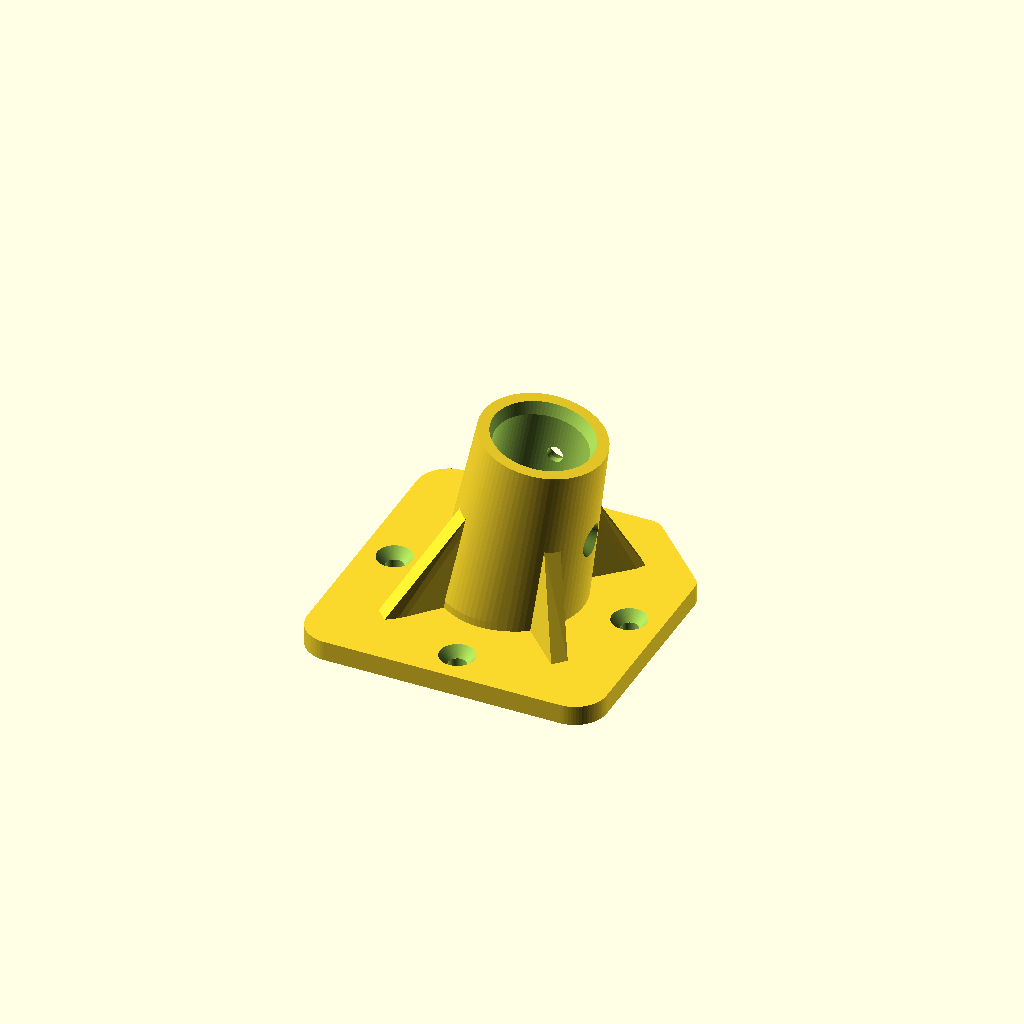
Cell 1: rendered with the file's own defaults.
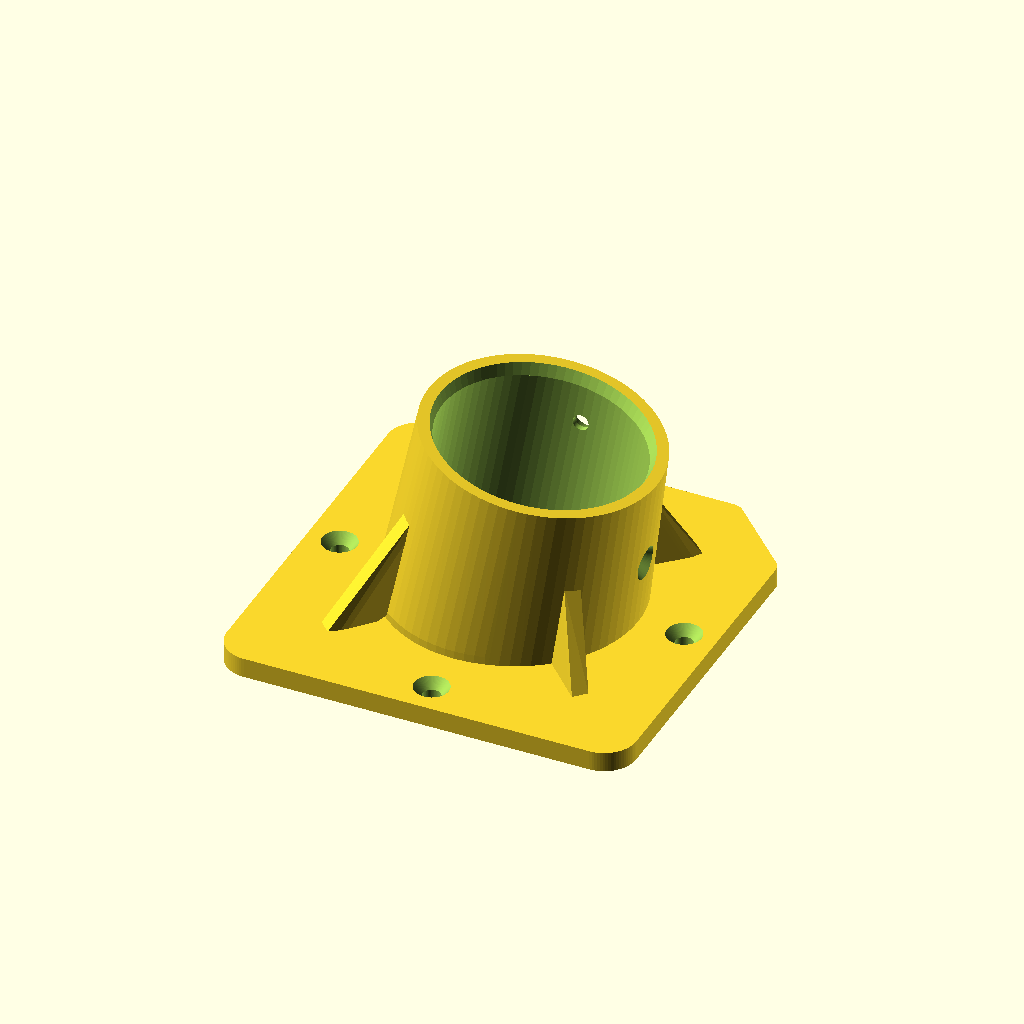
Cell 2: pole_diameter = 50 (everything else at default).
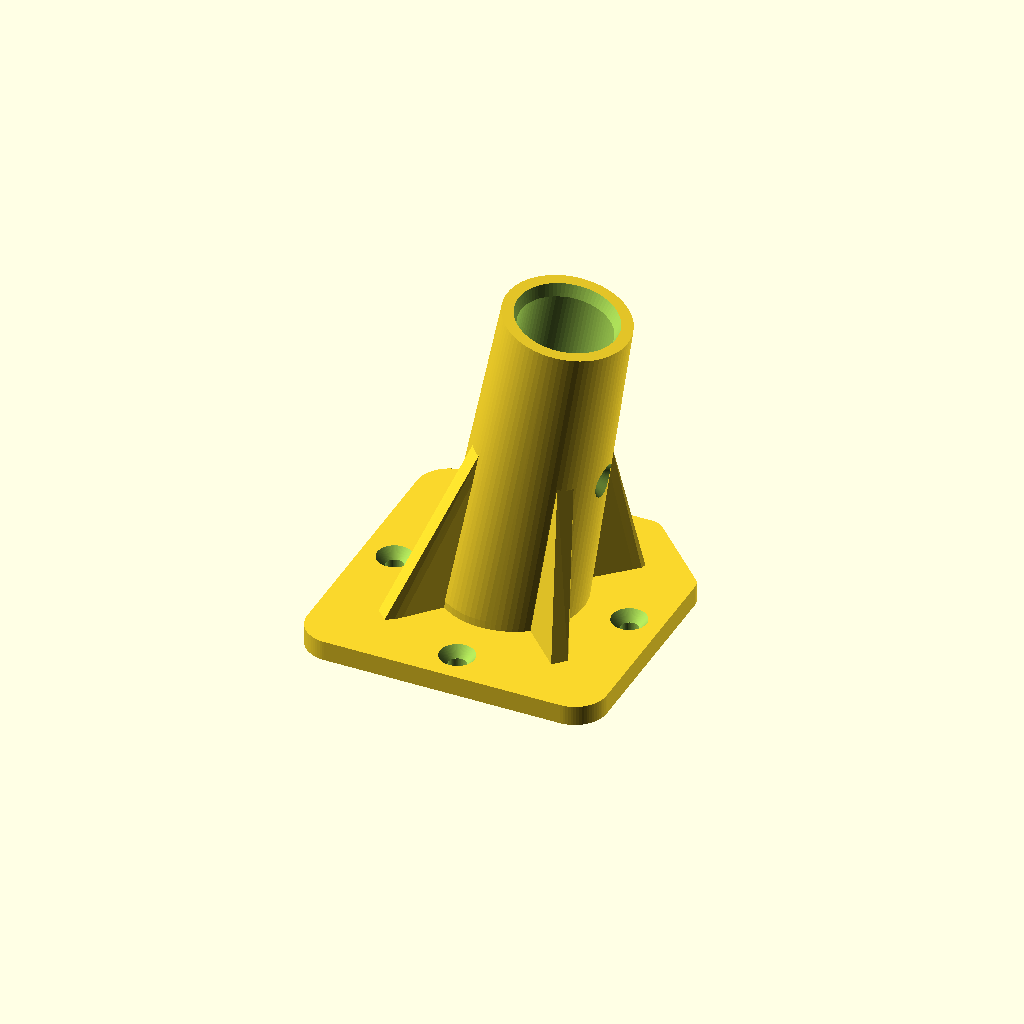
Cell 3: the same model with socket_height = 80.
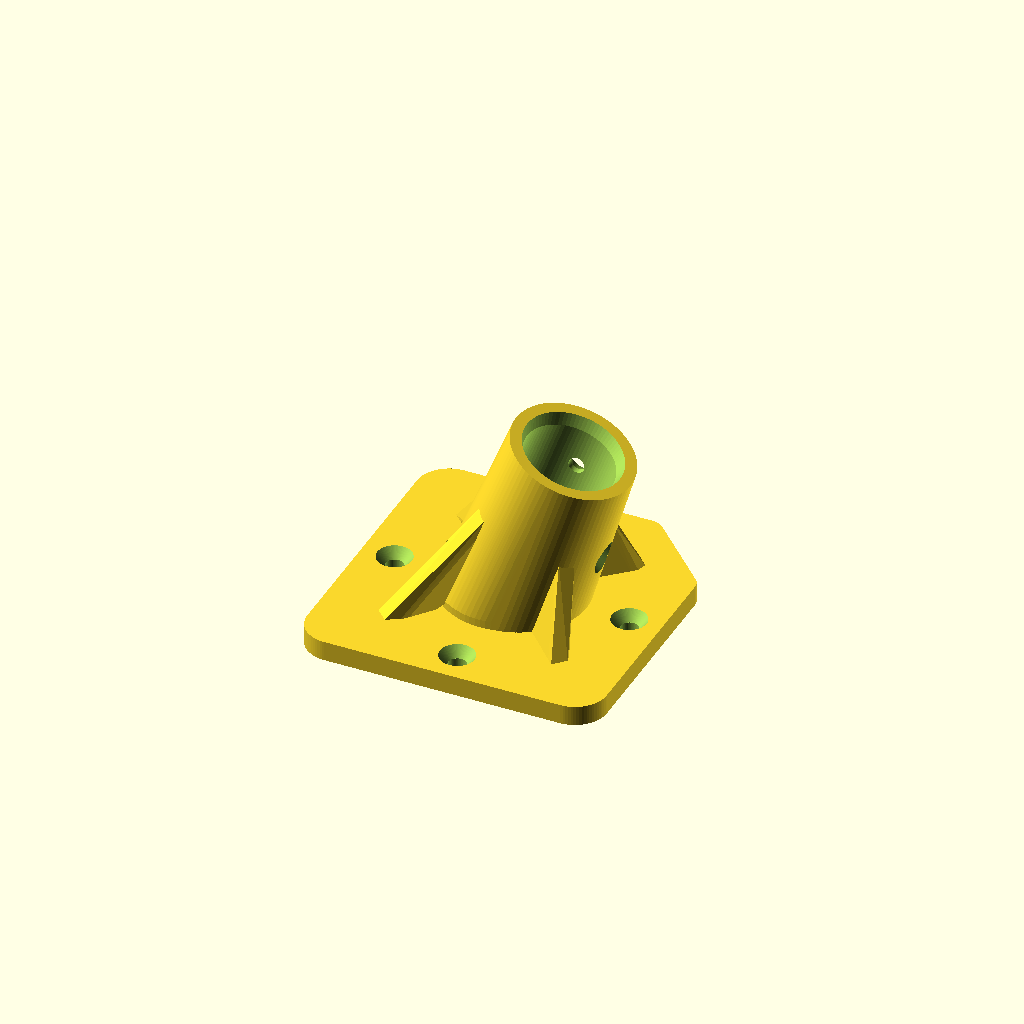
Cell 4: the same model with leg_angle = 20.
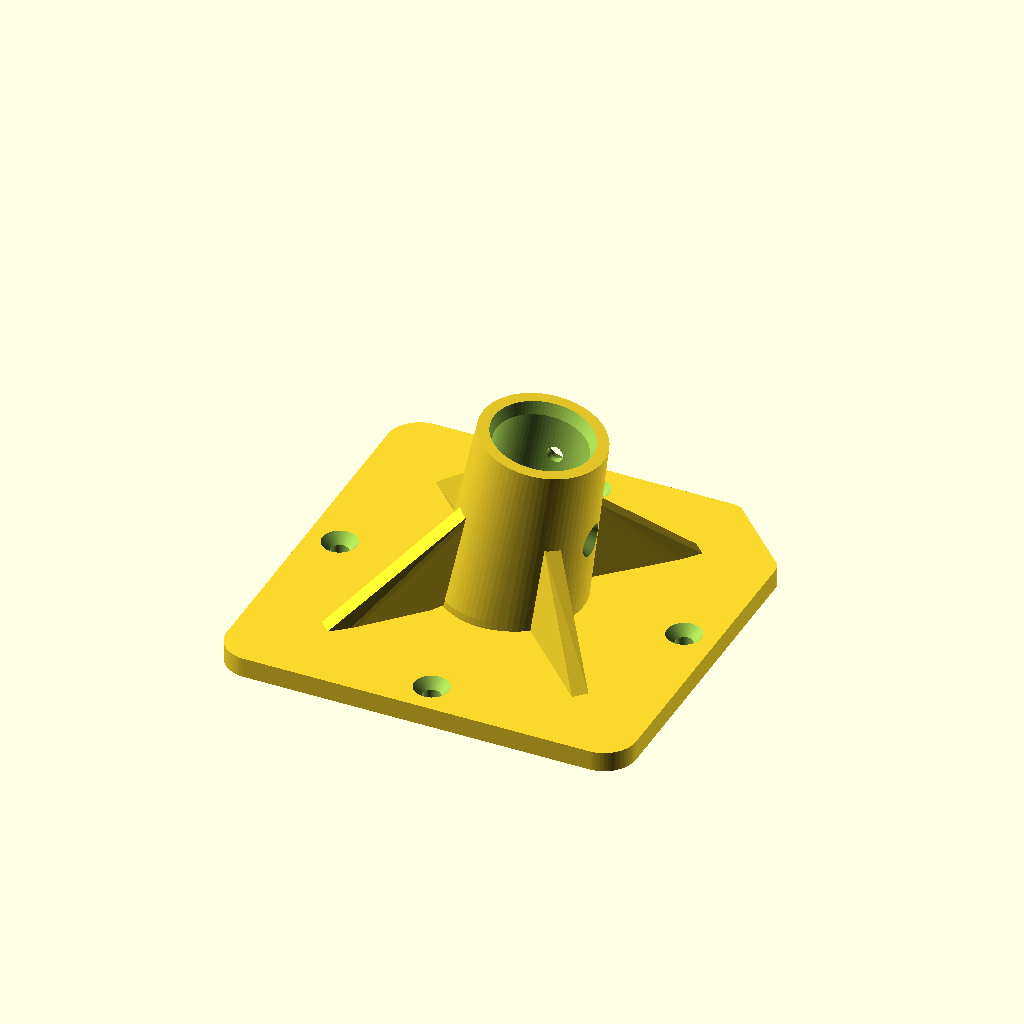
Cell 5 — base_margin set to 80, the other parameters unchanged.
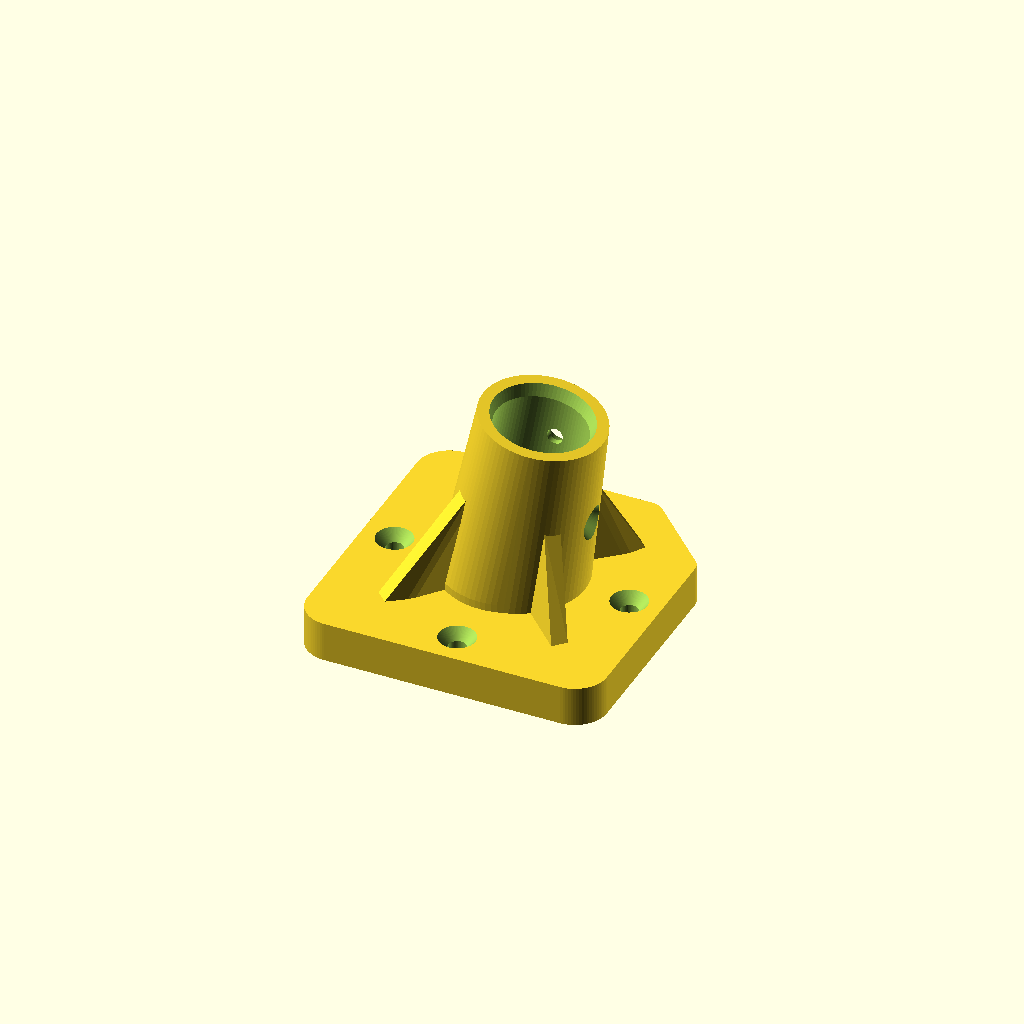
Cell 6: the same model with base_thickness = 10.
All cells are drawn from one camera (rotation 55°, 0°, 25°, orthographic, colour scheme Cornfield), so only the parameter changes between them.
The OpenSCAD source (V1/Patas.scad):
// =================================================================
// SOPORTE / BRIDA PARA PATAS DE MESA CON PALO DE ESCOBA
// Base cuadrada con chaveta / llave diagonal (Poka-Yoke)
// =================================================================

/* [Parámetros del Palo] */
// @studio {"label":"Diámetro del palo","description":"Diámetro del palo de madera en mm (ej. 22.5 para palo de 22mm con holgura)","unit":"mm","group":"Palo"}
pole_diameter = 22.5; // [15:0.5:50]

// @studio {"label":"Profundidad de inserción","description":"Altura del tubo receptor del palo","unit":"mm","group":"Palo"}
socket_height = 45; // [25:1:80]

// @studio {"label":"Inclinación de la pata","description":"Ángulo de apertura hacia afuera en grados","unit":"deg","group":"Palo"}
leg_angle = 10; // [0:1:20]

/* [Base de Fijación a la Mesa] */
// @studio {"label":"Margen base respecto al palo","description":"Diferencia fija para calcular el ancho de la placa cuadrada","unit":"mm","group":"Base"}
base_margin = 52.5; // [30:0.5:80]

// @studio {"label":"Grosor de la base","description":"Espesor de la placa base","unit":"mm","group":"Base"}
base_thickness = 5; // [3:1:10]

// @studio {"label":"Radio de esquinas estándar","description":"Redondeo de las 3 esquinas estándar","unit":"mm","group":"Base"}
corner_radius = 8; // [3:1:20]

// @studio {"label":"Tamaño de la llave diagonal","description":"Longitud del corte en chaflán para la esquina de posicionamiento único (Poka-Yoke)","unit":"mm","group":"Base"}
key_chamfer = 18; // [8:1:35]

// @studio {"label":"Redondeo puntas de la diagonal","description":"Radio de transición suave en los extremos de la diagonal de la llave","unit":"mm","group":"Base"}
chamfer_radius = 4; // [1:0.5:10]

// @studio {"label":"Grosor de pared","description":"Espesor del tubo y refuerzos","unit":"mm","group":"Estructura"}
wall_thickness = 4; // [2.5:0.5:8]

/* [Tornillos de Montaje] */
// @studio {"label":"Diámetro de tornillo mesa","description":"Diámetro del cuerpo del tornillo de madera","unit":"mm","group":"Tornillos"}
screw_diameter = 4.5; // [3:0.5:7]

// @studio {"label":"Avellanado","description":"Inclinación para la cabeza cónica del tornillo","group":"Tornillos"}
countersink = true;

// @studio {"label":"Tornillo lateral de opresión","description":"Agujero lateral para fijar el palo al tubo","group":"Tornillos"}
side_screw = true;

// @studio {"label":"Diámetro tornillo lateral","description":"Diámetro del tornillo lateral","unit":"mm","group":"Tornillos"}
side_screw_diameter = 4; // [2.5:0.5:6]

// @studio {"label":"Avellanado del tornillo lateral","description":"Inclinación cónica (90°) para ocultar la cabeza del tornillo lateral","group":"Tornillos"}
side_countersink = true;

// @studio {"label":"Segundo tornillo cruzado","description":"Agrega un segundo tornillo transversal a distinta altura para aumentar la rigidez","group":"Tornillos"}
second_side_screw = true;

// @studio {"label":"Altura segundo tornillo","description":"Altura del segundo tornillo medida desde la base del tubo","unit":"mm","group":"Tornillos"}
second_screw_height = 32; // [10:1:70]

// @studio {"label":"Orientación segundo tornillo","description":"Giro del segundo tornillo alrededor del palo; 90° lo cruza respecto del primero","unit":"deg","group":"Tornillos"}
second_screw_angle = 90; // [0:15:180]

/* [Detalles y Calidad] */
$fn = 80;

// Constantes fijas de diseño
num_screws = 4; // 4 tornillos de montaje en cruz

// Variables calculadas
r_pole = pole_diameter / 2;
r_outer = r_pole + wall_thickness;
base_size = pole_diameter + base_margin;
half_base = base_size / 2;

// Profundidades seguras de avellanado
head_depth_base = min(base_thickness * 0.5, screw_diameter * 0.6);
head_depth_side = min(wall_thickness * 0.65, 3.0);

// Perfil 2D de la base: Cuadrado con 3 esquinas redondeadas y 1 diagonal con puntas redondeadas
module base_plate_2d(size, r, c, r_ch) {
    half = size / 2;
    k_offset = (sqrt(2) - 1) * r_ch; // Compensación trigonométrica para tangencia exacta
    
    hull() {
        // Esquina 1 (+X, +Y): Dos círculos tangentes que redondean ambos extremos de la diagonal
        translate([half - c - k_offset, half - r_ch]) circle(r = r_ch);
        translate([half - r_ch, half - c - k_offset]) circle(r = r_ch);
        
        // Esquinas 2, 3 y 4: Redondeos estándar
        translate([-half + r,  half - r]) circle(r = r); // Esquina -X, +Y
        translate([-half + r, -half + r]) circle(r = r); // Esquina -X, -Y
        translate([ half - r, -half + r]) circle(r = r); // Esquina +X, -Y
    }
}

module leg_socket() {
    difference() {
        union() {
            // 1. Placa base cuadrada con llave diagonal y puntas redondeadas
            linear_extrude(height = base_thickness)
            base_plate_2d(base_size, corner_radius, key_chamfer, chamfer_radius);

            // 2. Tubo receptor inclinado y cuello de transición
            hull() {
                cylinder(h = base_thickness + 2, r = r_outer + 2);
                
                translate([0, 0, base_thickness])
                rotate([0, leg_angle, 0])
                cylinder(h = socket_height, r = r_outer);
            }

            // 3. Nervios de refuerzo (Ménsulas / Gussets hacia las esquinas)
            for (i = [0 : num_screws - 1]) {
                a = (i + 0.5) * (360 / num_screws); // Alternados a 45°, 135°, 225°, 315°
                hull() {
                    // Anclaje en el tubo inclinado
                    translate([0, 0, base_thickness])
                    rotate([0, leg_angle, 0])
                    rotate([0, 0, a])
                    translate([r_outer - 1.5, -wall_thickness/2, 0])
                        cube([2, wall_thickness, socket_height * 0.55]);

                    // Anclaje en la placa base
                    rotate([0, 0, a])
                    translate([half_base - 8, -wall_thickness/2, 0])
                        cube([2, wall_thickness, base_thickness]);
                }
            }
        }

        // --- SUBTRACCIONES / PERFORACIONES ---

        // A. Hueco interior para el palo
        translate([0, 0, base_thickness])
        rotate([0, leg_angle, 0])
        cylinder(h = socket_height + 10, r = r_pole);

        // B. Chaflán de entrada superior
        translate([0, 0, base_thickness])
        rotate([0, leg_angle, 0])
        translate([0, 0, socket_height - 3])
        cylinder(h = 4, r1 = r_pole, r2 = r_pole + 1.5);

        // C. 4 Orificios para tornillos de mesa centrados en los 4 lados planos
        screw_pos = half_base - (screw_diameter * 1.8);
        for (i = [0 : num_screws - 1]) {
            angle = i * (360 / num_screws);
            rotate([0, 0, angle])
            translate([screw_pos, 0, -1]) {
                // Pasante
                cylinder(h = base_thickness + 4, d = screw_diameter);
                
                // Avellanado seguro
                if (countersink) {
                    translate([0, 0, 1 + base_thickness - head_depth_base])
                    cylinder(h = head_depth_base + 0.5, d1 = screw_diameter, d2 = screw_diameter + (head_depth_base * 2));
                }
            }
        }

        // D. Orificio para tornillo lateral inferior
        if (side_screw) {
            translate([0, 0, base_thickness])
            rotate([0, leg_angle, 0])
            translate([0, 0, socket_height / 2])
            rotate([0, 90, 0]) {
                cylinder(h = r_outer + 10, d = side_screw_diameter);

                if (side_countersink) {
                    translate([0, 0, r_outer - head_depth_side])
                    cylinder(h = head_depth_side + 2, d1 = side_screw_diameter, d2 = side_screw_diameter + (head_depth_side * 2));
                }
            }
        }

        // D2. Segundo tornillo lateral cruzado
        if (second_side_screw) {
            translate([0, 0, base_thickness])
            rotate([0, leg_angle, 0])
            translate([0, 0, second_screw_height])
            rotate([0, 0, second_screw_angle])
            rotate([0, 90, 0]) {
                cylinder(h = r_outer + 10, d = side_screw_diameter);

                if (side_countersink) {
                    translate([0, 0, r_outer - head_depth_side])
                    cylinder(h = head_depth_side + 2, d1 = side_screw_diameter, d2 = side_screw_diameter + (head_depth_side * 2));
                }
            }
        }

        // E. Plano de corte inferior perfectamente rasante a la mesa (Z < 0)
        translate([-(base_size + 20), -(base_size + 20), -50])
        cube([(base_size + 20) * 2, (base_size + 20) * 2, 50]);
    }
}

leg_socket();
Customizer parameters (derived from the source; name, type, default, range or options):
pole_diameter: number, default 22.5, range 15 to 50, step 0.5
socket_height: number, default 45, range 25 to 80, step 1
leg_angle: number, default 10, range 0 to 20, step 1
base_margin: number, default 52.5, range 30 to 80, step 0.5
base_thickness: number, default 5, range 3 to 10, step 1
corner_radius: number, default 8, range 3 to 20, step 1
key_chamfer: number, default 18, range 8 to 35, step 1
chamfer_radius: number, default 4, range 1 to 10, step 0.5
wall_thickness: number, default 4, range 2.5 to 8, step 0.5
screw_diameter: number, default 4.5, range 3 to 7, step 0.5
countersink: bool, default true
side_screw: bool, default true
side_screw_diameter: number, default 4, range 2.5 to 6, step 0.5
side_countersink: bool, default true
second_side_screw: bool, default true
second_screw_height: number, default 32, range 10 to 70, step 1
second_screw_angle: number, default 90, range 0 to 180, step 15
num_screws: number, default 4
